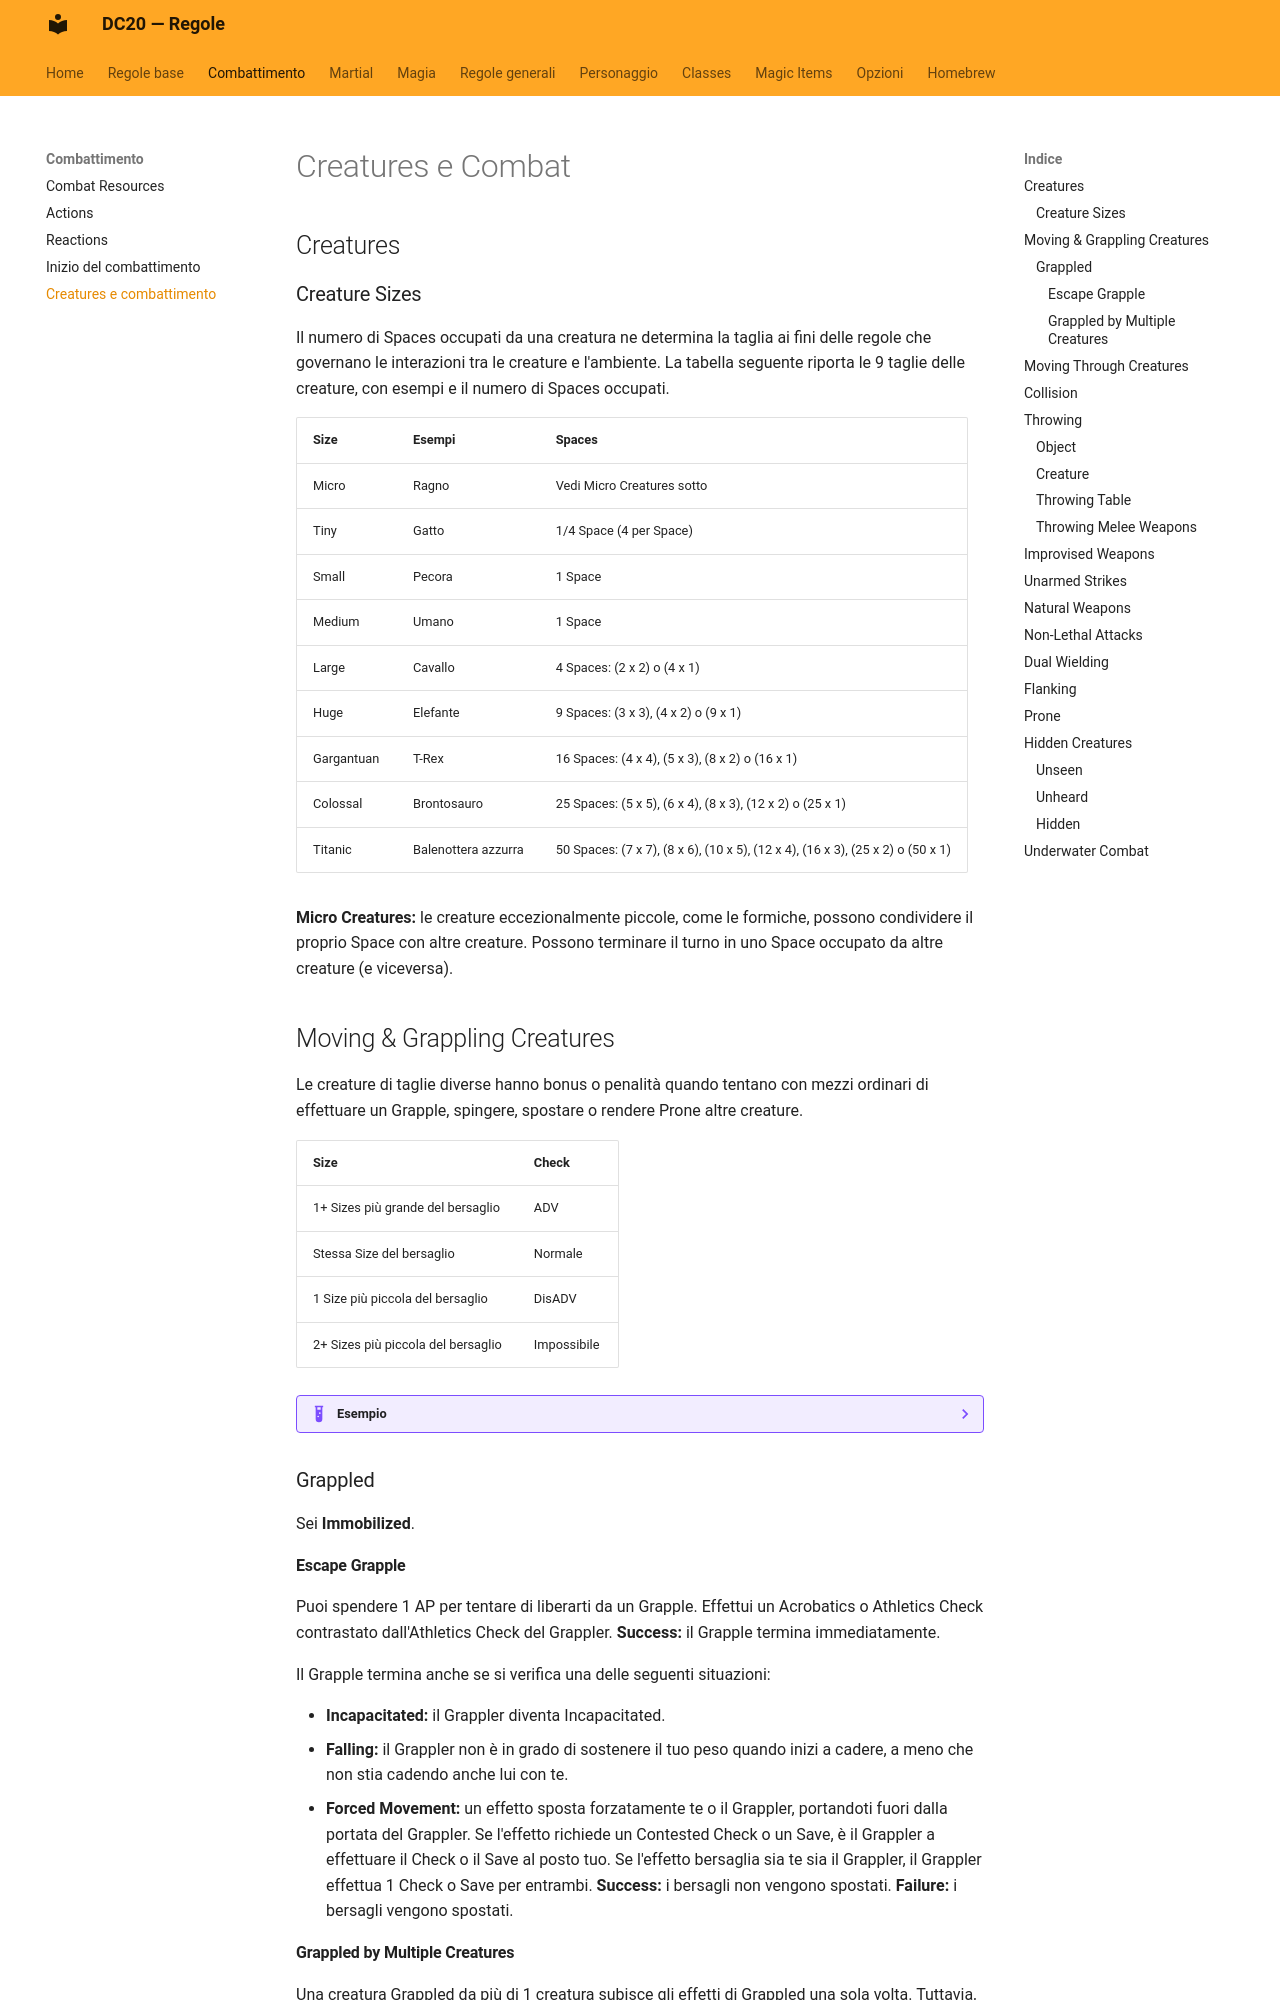

repository: canadese87/new_rules · page: combattimento/creature_combattimento/index.html · generator: mkdocs

# Creatures e Combat

## Creatures

### Creature Sizes

Il numero di Spaces occupati da una creatura ne determina la taglia ai fini delle regole che governano le interazioni tra le creature e l'ambiente. La tabella seguente riporta le 9 taglie delle creature, con esempi e il numero di Spaces occupati.

| Size | Esempi | Spaces |
|---|---|---|
| Micro | Ragno | Vedi Micro Creatures sotto |
| Tiny | Gatto | 1/4 Space (4 per Space) |
| Small | Pecora | 1 Space |
| Medium | Umano | 1 Space |
| Large | Cavallo | 4 Spaces: (2 x 2) o (4 x 1) |
| Huge | Elefante | 9 Spaces: (3 x 3), (4 x 2) o (9 x 1) |
| Gargantuan | T-Rex | 16 Spaces: (4 x 4), (5 x 3), (8 x 2) o (16 x 1) |
| Colossal | Brontosauro | 25 Spaces: (5 x 5), (6 x 4), (8 x 3), (12 x 2) o (25 x 1) |
| Titanic | Balenottera azzurra | 50 Spaces: (7 x 7), (8 x 6), (10 x 5), (12 x 4), (16 x 3), (25 x 2) o (50 x 1) |

**Micro Creatures:** le creature eccezionalmente piccole, come le formiche, possono condividere il proprio Space con altre creature. Possono terminare il turno in uno Space occupato da altre creature (e viceversa).

## Moving & Grappling Creatures

Le creature di taglie diverse hanno bonus o penalità quando tentano con mezzi ordinari di effettuare un Grapple, spingere, spostare o rendere Prone altre creature.

| Size | Check |
|---|---|
| 1+ Sizes più grande del bersaglio | ADV |
| Stessa Size del bersaglio | Normale |
| 1 Size più piccola del bersaglio | DisADV |
| 2+ Sizes più piccola del bersaglio | Impossibile |

??? example "Esempio"
    Un Champion di taglia Medium che tenta di spostare una creatura Large ha DisADV sul Check effettuato per spostarla.

### Grappled

Sei **Immobilized**.

#### Escape Grapple

Puoi spendere 1 AP per tentare di liberarti da un Grapple. Effettui un Acrobatics o Athletics Check contrastato dall'Athletics Check del Grappler. **Success:** il Grapple termina immediatamente.

Il Grapple termina anche se si verifica una delle seguenti situazioni:

- **Incapacitated:** il Grappler diventa Incapacitated.
- **Falling:** il Grappler non è in grado di sostenere il tuo peso quando inizi a cadere, a meno che non stia cadendo anche lui con te.
- **Forced Movement:** un effetto sposta forzatamente te o il Grappler, portandoti fuori dalla portata del Grappler. Se l'effetto richiede un Contested Check o un Save, è il Grappler a effettuare il Check o il Save al posto tuo. Se l'effetto bersaglia sia te sia il Grappler, il Grappler effettua 1 Check o Save per entrambi. **Success:** i bersagli non vengono spostati. **Failure:** i bersagli vengono spostati.

#### Grappled by Multiple Creatures

Una creatura Grappled da più di 1 creatura subisce gli effetti di Grappled una sola volta. Tuttavia, rimane Grappled finché non si è liberata dal Grapple di tutte le fonti.

??? example "Esempio"
    Mentre è Grappled, una creatura è Immobilized (DisADV sugli Agility Saves). Una creatura Grappled da 2 creature non ha DisADV 2 sugli Agility Saves, ma solo DisADV.

**Moving the Target:** se più creature stanno effettuando un Grapple sullo stesso bersaglio e una di esse tenta di spostarlo, deve effettuare un Contested Athletics Check contro tutte le creature che effettuano un Grapple su quel bersaglio. **Success:** termina il Grapple sul bersaglio di tutte le altre creature, e può spostare la creatura normalmente.
